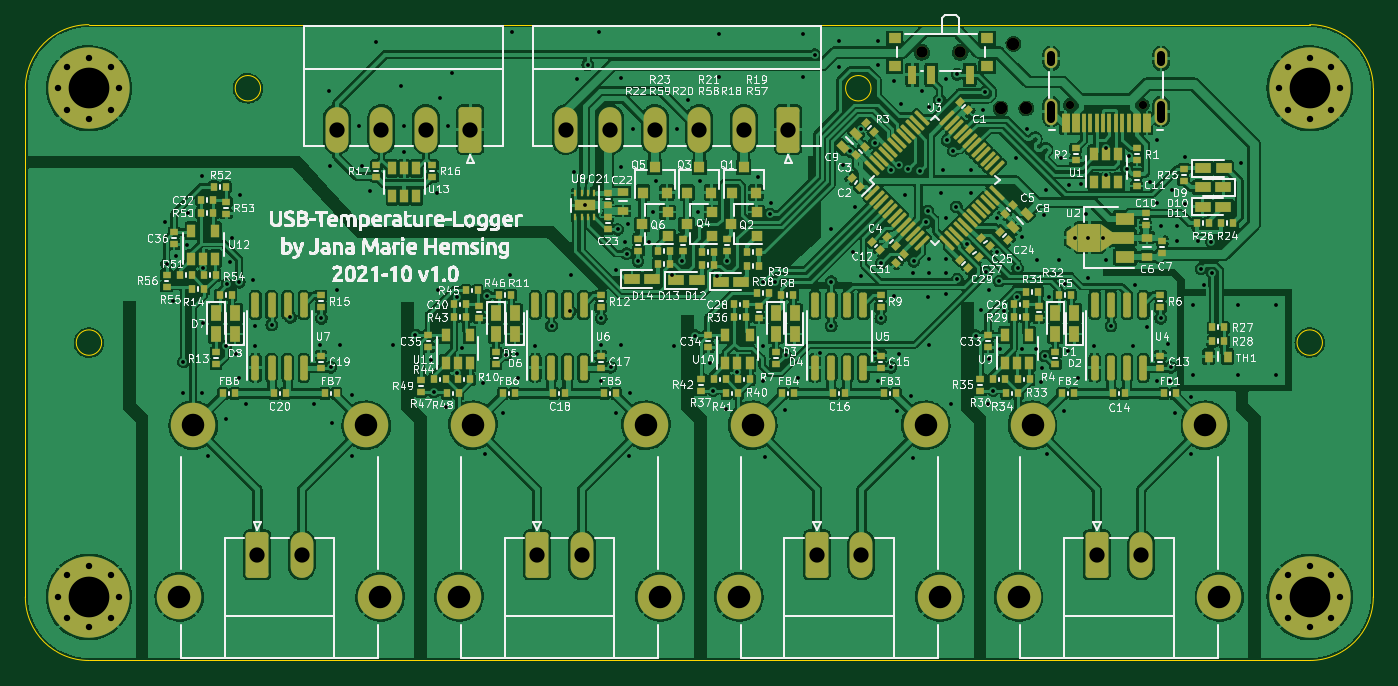
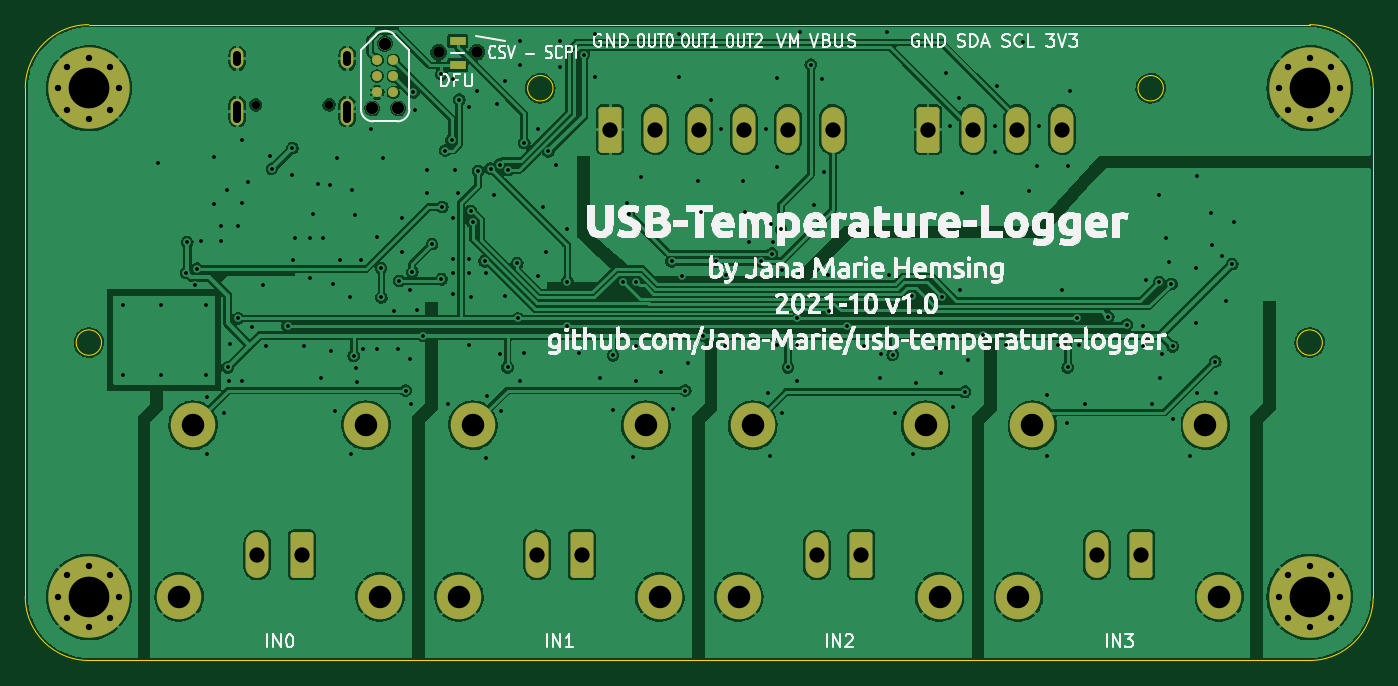
Circuit board: 11 layer files. Board 106.0 x 50.0 mm.
- bottom_copper: temperature-logger-B_Cu.gbl (261752 bytes)
- bottom_mask: temperature-logger-B_Mask.gbs (3922 bytes)
- paste: temperature-logger-B_Paste.gbp (638 bytes)
- bottom_silk: temperature-logger-B_Silkscreen.gbo (491666 bytes)
- outline: temperature-logger-Edge_Cuts.gm1 (1389 bytes)
- top_copper: temperature-logger-F_Cu.gtl (583475 bytes)
- top_mask: temperature-logger-F_Mask.gts (15916 bytes)
- paste: temperature-logger-F_Paste.gtp (13365 bytes)
- top_silk: temperature-logger-F_Silkscreen.gto (360515 bytes)
- drill: temperature-logger-NPTH.drl (699 bytes)
- drill: temperature-logger-PTH.drl (5745 bytes)

=== bottom_copper: temperature-logger-B_Cu.gbl (261752 bytes, source omitted) ===
=== bottom_mask: temperature-logger-B_Mask.gbs ===
G04 #@! TF.GenerationSoftware,KiCad,Pcbnew,6.0.2-378541a8eb~116~ubuntu20.04.1*
G04 #@! TF.CreationDate,2022-03-01T13:47:02+01:00*
G04 #@! TF.ProjectId,temperature-logger,74656d70-6572-4617-9475-72652d6c6f67,rev?*
G04 #@! TF.SameCoordinates,Original*
G04 #@! TF.FileFunction,Soldermask,Bot*
G04 #@! TF.FilePolarity,Negative*
%FSLAX46Y46*%
G04 Gerber Fmt 4.6, Leading zero omitted, Abs format (unit mm)*
G04 Created by KiCad (PCBNEW 6.0.2-378541a8eb~116~ubuntu20.04.1) date 2022-03-01 13:47:02*
%MOMM*%
%LPD*%
G01*
G04 APERTURE LIST*
G04 Aperture macros list*
%AMRoundRect*
0 Rectangle with rounded corners*
0 $1 Rounding radius*
0 $2 $3 $4 $5 $6 $7 $8 $9 X,Y pos of 4 corners*
0 Add a 4 corners polygon primitive as box body*
4,1,4,$2,$3,$4,$5,$6,$7,$8,$9,$2,$3,0*
0 Add four circle primitives for the rounded corners*
1,1,$1+$1,$2,$3*
1,1,$1+$1,$4,$5*
1,1,$1+$1,$6,$7*
1,1,$1+$1,$8,$9*
0 Add four rect primitives between the rounded corners*
20,1,$1+$1,$2,$3,$4,$5,0*
20,1,$1+$1,$4,$5,$6,$7,0*
20,1,$1+$1,$6,$7,$8,$9,0*
20,1,$1+$1,$8,$9,$2,$3,0*%
G04 Aperture macros list end*
%ADD10C,3.500000*%
%ADD11C,6.400000*%
%ADD12C,0.800000*%
%ADD13C,0.650000*%
%ADD14O,1.000000X1.600000*%
%ADD15O,1.000000X2.100000*%
%ADD16RoundRect,0.250000X0.650000X1.550000X-0.650000X1.550000X-0.650000X-1.550000X0.650000X-1.550000X0*%
%ADD17O,1.800000X3.600000*%
%ADD18C,0.900000*%
%ADD19RoundRect,0.250000X-0.650000X-1.550000X0.650000X-1.550000X0.650000X1.550000X-0.650000X1.550000X0*%
%ADD20R,1.300000X0.700000*%
%ADD21C,0.988060*%
%ADD22C,0.985520*%
%ADD23C,0.784860*%
G04 APERTURE END LIST*
D10*
X142800000Y-81500000D03*
X129200000Y-81500000D03*
X143900000Y-95000000D03*
X128100000Y-95000000D03*
D11*
X55000000Y-55000000D03*
D12*
X53302944Y-53302944D03*
X53302944Y-56697056D03*
X55000000Y-57400000D03*
X56697056Y-53302944D03*
X56697056Y-56697056D03*
X55000000Y-52600000D03*
X57400000Y-55000000D03*
X52600000Y-55000000D03*
X148600000Y-55000000D03*
X152697056Y-53302944D03*
X149302944Y-56697056D03*
D11*
X151000000Y-55000000D03*
D12*
X152697056Y-56697056D03*
X151000000Y-57400000D03*
X153400000Y-55000000D03*
X149302944Y-53302944D03*
X151000000Y-52600000D03*
X56697056Y-96697056D03*
X56697056Y-93302944D03*
X55000000Y-92600000D03*
X53302944Y-96697056D03*
X57400000Y-95000000D03*
X53302944Y-93302944D03*
D11*
X55000000Y-95000000D03*
D12*
X52600000Y-95000000D03*
X55000000Y-97400000D03*
D11*
X151000000Y-95000000D03*
D12*
X152697056Y-96697056D03*
X152697056Y-93302944D03*
X148600000Y-95000000D03*
X153400000Y-95000000D03*
X151000000Y-92600000D03*
X149302944Y-93302944D03*
X149302944Y-96697056D03*
X151000000Y-97400000D03*
D13*
X132110000Y-56305000D03*
X137890000Y-56305000D03*
D14*
X130680000Y-52655000D03*
D15*
X139320000Y-56835000D03*
X130680000Y-56835000D03*
D14*
X139320000Y-52655000D03*
D10*
X120800000Y-81500000D03*
X107200000Y-81500000D03*
X106100000Y-95000000D03*
X121900000Y-95000000D03*
X98800000Y-81500000D03*
X85200000Y-81500000D03*
X84100000Y-95000000D03*
X99900000Y-95000000D03*
X76800000Y-81500000D03*
X63200000Y-81500000D03*
X77900000Y-95000000D03*
X62100000Y-95000000D03*
D16*
X110000000Y-58250000D03*
D17*
X106500000Y-58250000D03*
X103000000Y-58250000D03*
X99500000Y-58250000D03*
X96000000Y-58250000D03*
X92500000Y-58250000D03*
D16*
X85000000Y-58250000D03*
D17*
X81500000Y-58250000D03*
X78000000Y-58250000D03*
X74500000Y-58250000D03*
D18*
X123500000Y-52170000D03*
X120500000Y-52170000D03*
D19*
X134250000Y-91700000D03*
D17*
X137750000Y-91700000D03*
D19*
X112250000Y-91700000D03*
D17*
X115750000Y-91700000D03*
D19*
X90250000Y-91700000D03*
D17*
X93750000Y-91700000D03*
D19*
X68250000Y-91700000D03*
D17*
X71750000Y-91700000D03*
D20*
X122000000Y-51300000D03*
X122000000Y-53200000D03*
D21*
X127700000Y-51510000D03*
D22*
X128716000Y-56590000D03*
X126684000Y-56590000D03*
D23*
X128335000Y-52780000D03*
X127065000Y-52780000D03*
X128335000Y-54050000D03*
X127065000Y-54050000D03*
X128335000Y-55320000D03*
X127065000Y-55320000D03*
M02*

=== paste: temperature-logger-B_Paste.gbp ===
G04 #@! TF.GenerationSoftware,KiCad,Pcbnew,6.0.2-378541a8eb~116~ubuntu20.04.1*
G04 #@! TF.CreationDate,2022-03-01T13:47:01+01:00*
G04 #@! TF.ProjectId,temperature-logger,74656d70-6572-4617-9475-72652d6c6f67,rev?*
G04 #@! TF.SameCoordinates,Original*
G04 #@! TF.FileFunction,Paste,Bot*
G04 #@! TF.FilePolarity,Positive*
%FSLAX46Y46*%
G04 Gerber Fmt 4.6, Leading zero omitted, Abs format (unit mm)*
G04 Created by KiCad (PCBNEW 6.0.2-378541a8eb~116~ubuntu20.04.1) date 2022-03-01 13:47:01*
%MOMM*%
%LPD*%
G01*
G04 APERTURE LIST*
%ADD10R,1.300000X0.700000*%
G04 APERTURE END LIST*
D10*
X122000000Y-51300000D03*
X122000000Y-53200000D03*
M02*

=== bottom_silk: temperature-logger-B_Silkscreen.gbo (491666 bytes, source omitted) ===
=== outline: temperature-logger-Edge_Cuts.gm1 ===
G04 #@! TF.GenerationSoftware,KiCad,Pcbnew,6.0.2-378541a8eb~116~ubuntu20.04.1*
G04 #@! TF.CreationDate,2022-03-01T13:47:02+01:00*
G04 #@! TF.ProjectId,temperature-logger,74656d70-6572-4617-9475-72652d6c6f67,rev?*
G04 #@! TF.SameCoordinates,Original*
G04 #@! TF.FileFunction,Profile,NP*
%FSLAX46Y46*%
G04 Gerber Fmt 4.6, Leading zero omitted, Abs format (unit mm)*
G04 Created by KiCad (PCBNEW 6.0.2-378541a8eb~116~ubuntu20.04.1) date 2022-03-01 13:47:02*
%MOMM*%
%LPD*%
G01*
G04 APERTURE LIST*
G04 #@! TA.AperFunction,Profile*
%ADD10C,0.050000*%
G04 #@! TD*
G04 APERTURE END LIST*
D10*
X151000000Y-50000000D02*
X55000000Y-50000000D01*
X55000000Y-50000000D02*
G75*
G03*
X50000000Y-55000000I0J-5000000D01*
G01*
X151000000Y-100000000D02*
G75*
G03*
X156000000Y-95000000I0J5000000D01*
G01*
X116500000Y-55000000D02*
G75*
G03*
X116500000Y-55000000I-1000000J0D01*
G01*
X156000000Y-55000000D02*
G75*
G03*
X151000000Y-50000000I-5000000J0D01*
G01*
X68500000Y-55000000D02*
G75*
G03*
X68500000Y-55000000I-1000000J0D01*
G01*
X156000000Y-95000000D02*
X156000000Y-55000000D01*
X55000000Y-100000000D02*
X151000000Y-100000000D01*
X50000000Y-55000000D02*
X50000000Y-95000000D01*
X50000000Y-95000000D02*
G75*
G03*
X55000000Y-100000000I5000000J0D01*
G01*
X56000000Y-75000000D02*
G75*
G03*
X56000000Y-75000000I-1000000J0D01*
G01*
X152000000Y-75000000D02*
G75*
G03*
X152000000Y-75000000I-1000000J0D01*
G01*
M02*

=== top_copper: temperature-logger-F_Cu.gtl (583475 bytes, source omitted) ===
=== top_mask: temperature-logger-F_Mask.gts (15916 bytes, source omitted) ===
=== paste: temperature-logger-F_Paste.gtp (13365 bytes, source omitted) ===
=== top_silk: temperature-logger-F_Silkscreen.gto (360515 bytes, source omitted) ===
=== drill: temperature-logger-NPTH.drl ===
M48
; DRILL file {KiCad 6.0.2-378541a8eb~116~ubuntu20.04.1} date Tue 01 Mar 2022 01:47:03 PM CET
; FORMAT={-:-/ absolute / metric / decimal}
; #@! TF.CreationDate,2022-03-01T13:47:03+01:00
; #@! TF.GenerationSoftware,Kicad,Pcbnew,6.0.2-378541a8eb~116~ubuntu20.04.1
; #@! TF.FileFunction,NonPlated,1,4,NPTH
FMAT,2
METRIC
; #@! TA.AperFunction,NonPlated,NPTH,ComponentDrill
T1C0.650
; #@! TA.AperFunction,NonPlated,NPTH,ComponentDrill
T2C0.900
; #@! TA.AperFunction,NonPlated,NPTH,ComponentDrill
T3C0.986
; #@! TA.AperFunction,NonPlated,NPTH,ComponentDrill
T4C0.988
%
G90
G05
T1
X132.11Y-56.305
X137.89Y-56.305
T2
X120.5Y-52.17
X123.5Y-52.17
T3
X126.684Y-56.59
X128.716Y-56.59
T4
X127.7Y-51.51
T0
M30

=== drill: temperature-logger-PTH.drl (5745 bytes, source omitted) ===
